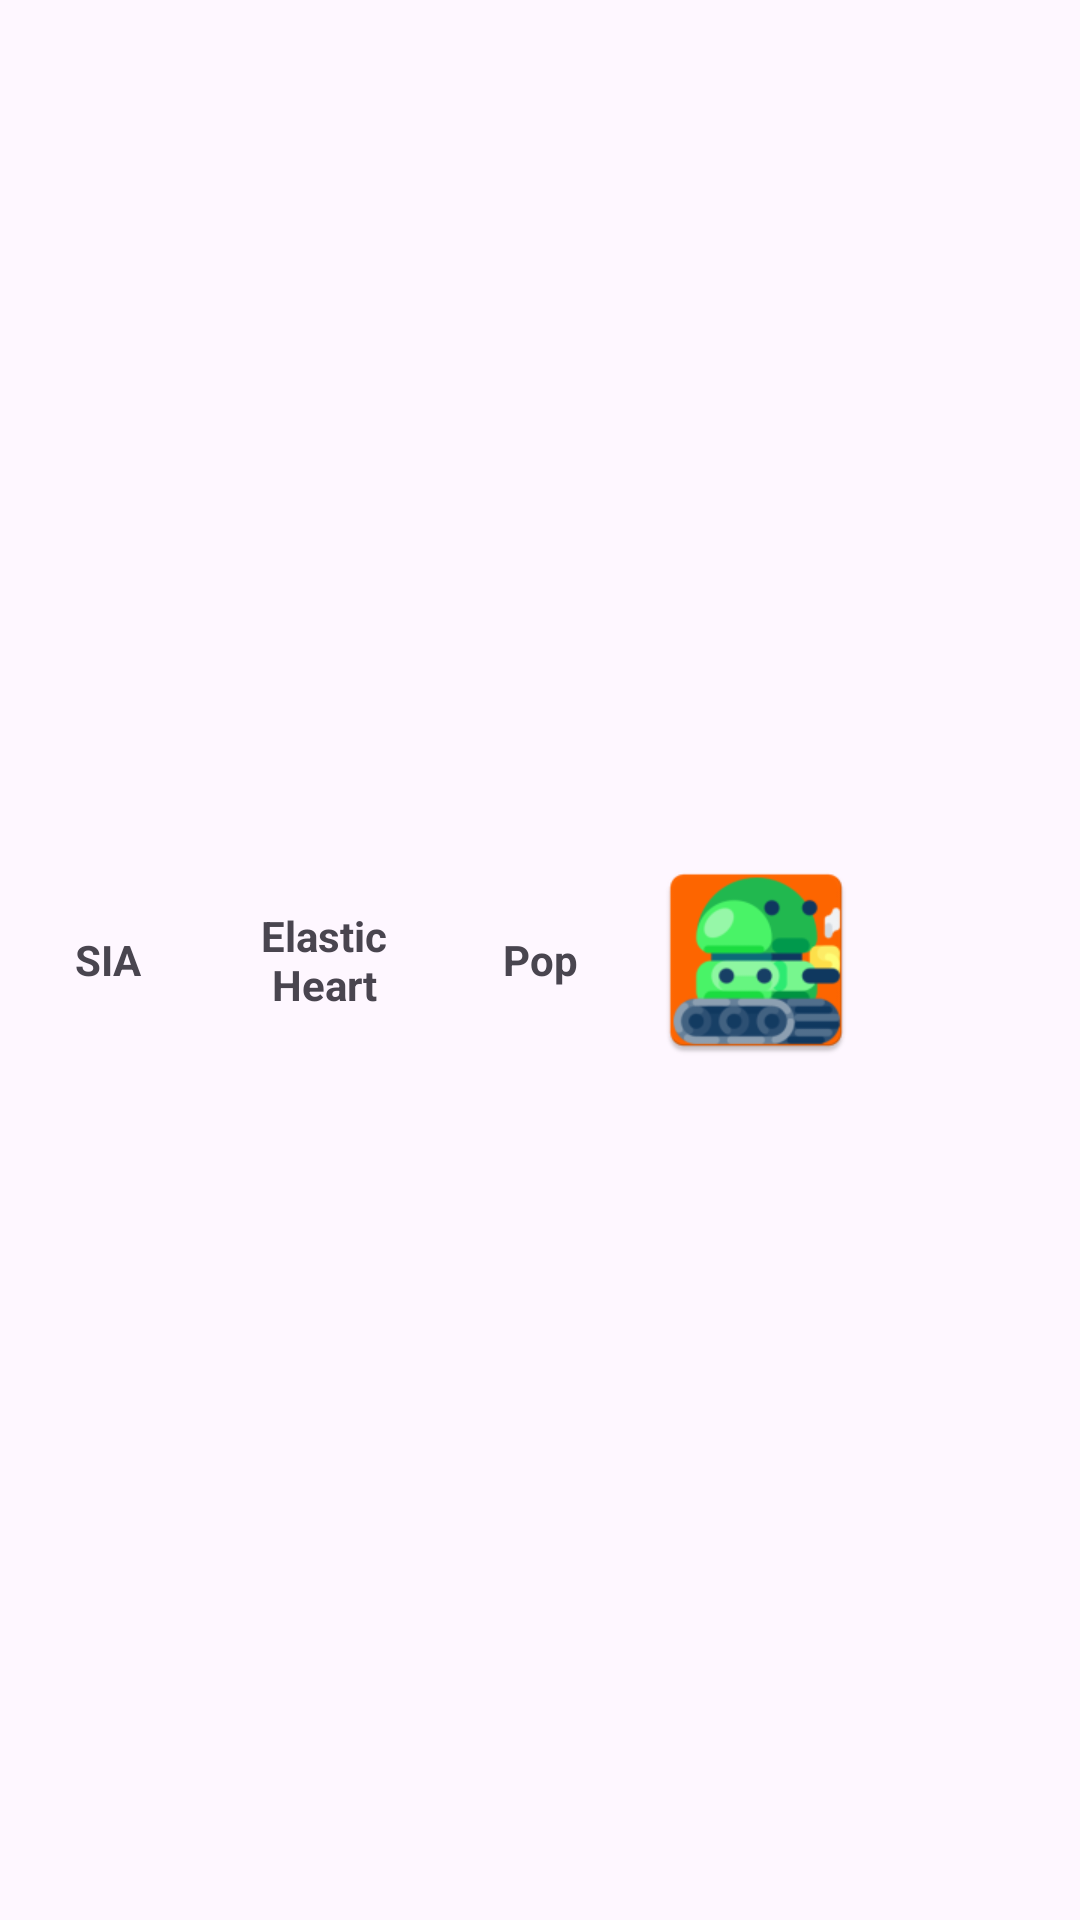

Layout XML and referenced resources for this Android screen:
<!-- AndroidManifest.xml: application theme Theme.AppJAR -->
<!-- res/layout/fila_cancion.xml -->
<?xml version="1.0" encoding="utf-8"?>
<LinearLayout xmlns:android="http://schemas.android.com/apk/res/android"
    android:layout_width="match_parent"
    android:layout_height="70dp">

    <TextView
        android:id="@+id/artista"
        android:textSize="14sp"
        android:gravity="center"
        android:text="SIA"
        android:textStyle="bold"
        android:layout_width="0px"
        android:layout_height="match_parent"
        android:layout_weight="20"/>

    <TextView
        android:text="Elastic Heart"
        android:id="@+id/tituloCancion"
        android:textSize="14sp"
        android:textStyle="bold"
        android:gravity="center"
        android:layout_width="0px"
        android:layout_height="match_parent"
        android:layout_weight="20"/>

    <TextView
        android:textStyle="bold"
        android:text="Pop"
        android:id="@+id/genero"
        android:gravity="center"
        android:textSize="14sp"
        android:layout_width="0px"
        android:layout_height="match_parent"
        android:layout_weight="20"/>

    <ImageView
        android:id="@+id/foto"
        android:scaleType="fitCenter"
        android:src="@mipmap/ic_launcher"
        android:layout_width="0px"
        android:layout_height="match_parent"
        android:layout_weight="20"/>

    <ImageView
        android:id="@+id/escucha"
        android:scaleType="fitCenter"
        android:src="@drawable/outline_music_cast_24"
        android:layout_width="0px"
        android:layout_height="match_parent"
        android:layout_weight="20"/>

</LinearLayout>
<!-- resources referenced by this layout -->
<resources>
  <!-- mipmap ic_launcher: webp bitmap (mipmap-hdpi, 3826 bytes) -->
  <style name="Theme.AppJAR" parent="Base.Theme.AppJAR" />
  <style name="Base.Theme.AppJAR" parent="Theme.Material3.DayNight">
          
          <item name="colorPrimary">@color/miazul</item>
          
      </style>
  <color name="miazul">#0033cc</color>
</resources>
